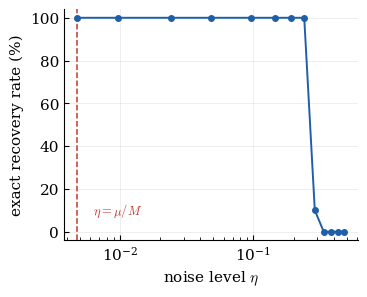

This chart was generated by the following Python code: (Note: this script raises an exception after producing the figure.)
""" Figure Exp 2 (validation du Theoreme 3, robustesse au bruit) : axe X
= bruit reel eta, ligne verticale = valeur exacte de mu/M, pour UNE
cible concrete fixee (n=8, a=1.0 b=0.3 c=1.0 d=0.1 -- nos parametres
habituels). Plus concrete/lisible que le graphe agrege sur plusieurs n
(r=eta/eta_max) : montre directement les vrais nombres pour un exemple
precis.
"""

import matplotlib
matplotlib.use("Agg")
matplotlib.rcParams.update({
    "font.family": "serif",
    "mathtext.fontset": "cm",
    "font.size": 11,
    "axes.linewidth": 0.8,
    "xtick.direction": "in",
    "ytick.direction": "in",
})
import matplotlib.pyplot as plt

eta_max = 0.00481
etas = [0.00481, 0.00962, 0.02404, 0.04808, 0.09615, 0.14423, 0.19231,
        0.24038, 0.28846, 0.33654, 0.38462, 0.43269, 0.48077]
taux = [100.0, 100.0, 100.0, 100.0, 100.0, 100.0, 100.0, 100.0,
        10.0, 0.0, 0.0, 0.0, 0.0]

fig, ax = plt.subplots(figsize=(3.6, 2.9))
ax.plot(etas, taux, marker="o", markersize=4, linewidth=1.4,
        color="#1f5fa8", zorder=3)
ax.axvline(eta_max, color="#c0392b", linestyle="--", linewidth=1.1, zorder=2)
ax.text(eta_max * 1.3, 6, r"$\eta = \mu/M$", color="#c0392b", fontsize=9, va="bottom")

ax.set_xscale("log")
ax.set_xlabel(r"noise level $\eta$")
ax.set_ylabel("exact recovery rate (%)")
ax.set_ylim(-4, 104)
ax.set_yticks([0, 20, 40, 60, 80, 100])
ax.grid(True, which="major", alpha=0.25, linewidth=0.6)
ax.spines["top"].set_visible(False)
ax.spines["right"].set_visible(False)

fig.tight_layout(pad=0.4)
fig.savefig("figures/succes_vs_eta_reel_n8.pdf")
fig.savefig("figures/succes_vs_eta_reel_n8.png", dpi=300)
print("-> figures/succes_vs_eta_reel_n8.pdf")
